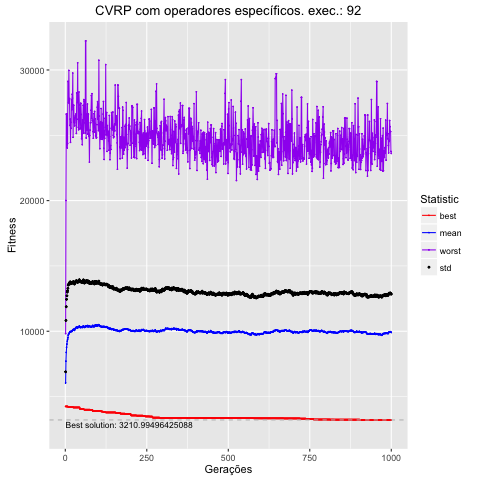

The data file committed next to this chart (first rows):
, Total, Media, DesvPad, Minimo, Maximo
1, 60434517, 6043, 852.1, 4243, 9819
2, 77123435, 7712, 3113, 4243, 20007
3, 83836560, 8384, 3495, 4243, 26628
4, 87765158, 8777, 3667, 4243, 26628
5, 90183958, 9018, 3697, 4243, 26640
6, 92439310, 9244, 3749, 4243, 24032
7, 93493173, 9349, 3748, 4243, 24369
8, 94964946, 9496, 3784, 4230, 29120
9, 96984224, 9698, 3830, 4207, 29120
10, 97748037, 9775, 3810, 4207, 27528
11, 97991556, 9799, 3802, 4207, 29969
12, 98530673, 9853, 3823, 4207, 27442
13, 99115495, 9912, 3794, 4207, 27818
14, 99316749, 9932, 3794, 4207, 25753
15, 99776810, 9978, 3806, 4207, 26241
16, 99226889, 9923, 3716, 4207, 24463
17, 99705666, 9971, 3706, 4207, 26000
18, 100020199, 10002, 3723, 4207, 25532
19, 99870237, 9987, 3688, 4207, 27720
20, 99859437, 9986, 3705, 4207, 26950
21, 100181534, 10018, 3661, 4207, 28144
22, 100744107, 10074, 3675, 4207, 27844
23, 100772616, 10077, 3630, 4207, 29761
24, 101203001, 10120, 3639, 4166, 24848
25, 101475907, 10148, 3659, 4166, 27300
26, 101387638, 10139, 3617, 4166, 27300
27, 101330405, 10133, 3610, 4166, 25984
28, 100677036, 10068, 3542, 4166, 25984
29, 101184723, 10118, 3572, 4166, 25721
30, 102028132, 10203, 3555, 4166, 26369
31, 102193255, 10219, 3554, 4166, 26507
32, 102297609, 10230, 3528, 4166, 26540
33, 102915290, 10292, 3562, 4166, 26638
34, 102959308, 10296, 3561, 4166, 25147
35, 103354494, 10335, 3528, 4166, 28243
36, 103210343, 10321, 3518, 4166, 28222
37, 102550151, 10255, 3485, 4166, 27508
38, 103047624, 10305, 3506, 4166, 30545
39, 102821971, 10282, 3479, 4166, 26236
40, 103018425, 10302, 3487, 4166, 25620
41, 103166813, 10317, 3484, 4166, 25422
42, 103557913, 10356, 3494, 4166, 28313
43, 104062274, 10406, 3540, 4166, 27311
44, 103415688, 10342, 3524, 4166, 26711
45, 103030274, 10303, 3507, 4051, 25481
46, 102751131, 10275, 3498, 4051, 25551
47, 103302966, 10330, 3489, 4051, 27446
48, 103113317, 10311, 3501, 4051, 27442
49, 102974352, 10297, 3496, 4051, 26595
50, 103117220, 10312, 3487, 4051, 24735
51, 103140791, 10314, 3426, 4051, 25094
52, 102847503, 10285, 3455, 4034, 24284
53, 103238901, 10324, 3478, 4034, 26185
54, 103686568, 10369, 3486, 4034, 26185
55, 103865032, 10387, 3529, 4034, 27300
56, 104081830, 10408, 3521, 4034, 25173
57, 103447787, 10345, 3415, 4034, 27730
58, 103016282, 10302, 3391, 3995, 27602
59, 102994057, 10299, 3401, 3995, 27090
60, 103373170, 10337, 3451, 3995, 25954
... 940 more rows
